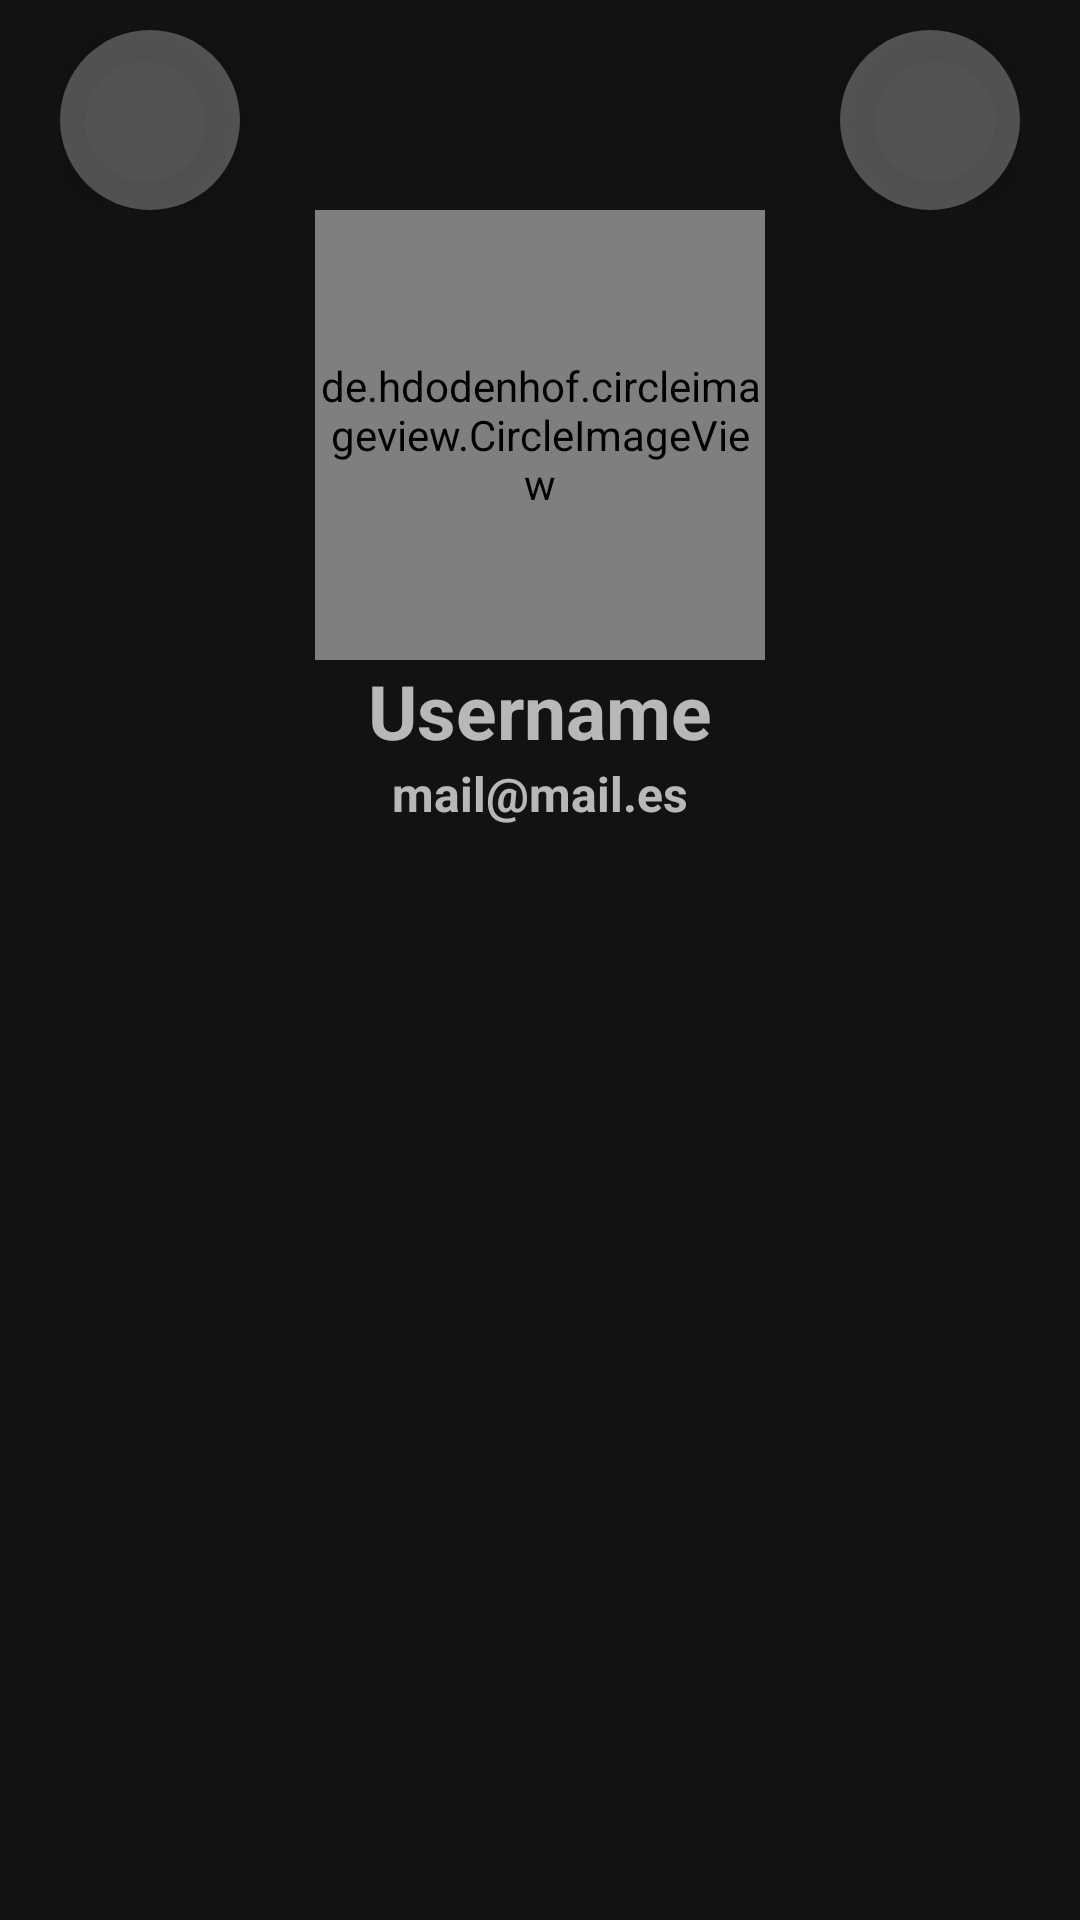

This screen was rendered from an Android layout file. Write that file and the resources it references.
<!-- AndroidManifest.xml: application theme Theme.SocialGift -->
<!-- res/layout/fragment_profile.xml -->
<?xml version="1.0" encoding="utf-8"?>
<LinearLayout xmlns:android="http://schemas.android.com/apk/res/android"
    xmlns:app="http://schemas.android.com/apk/res-auto"
    xmlns:tools="http://schemas.android.com/tools"
    android:layout_width="match_parent"
    android:layout_height="match_parent"
    android:layout_marginBottom="?android:attr/actionBarSize"
    android:orientation="vertical"
    tools:context=".ui.fragments.profile.ProfileFragment">

    <LinearLayout
        android:layout_width="match_parent"
        android:layout_height="wrap_content"
        android:layout_marginHorizontal="20dp"
        android:layout_marginTop="10dp"
        android:orientation="horizontal">

        <com.google.android.material.floatingactionbutton.FloatingActionButton
            android:id="@+id/profile_edit_fab"
            android:layout_width="60dp"
            android:layout_height="60dp"
            android:backgroundTint="@color/button_background"
            android:contentDescription="@string/edit_profile"
            android:scaleType="center"
            android:src="@drawable/ic_edit_pencil"
            app:borderWidth="0dp"
            app:fabCustomSize="60dp" />

        <TextView
            android:layout_width="0dp"
            android:layout_height="match_parent"
            android:layout_weight="1" />

        <com.google.android.material.floatingactionbutton.FloatingActionButton
            android:id="@+id/profile_settings_fab"
            android:layout_width="60dp"
            android:layout_height="60dp"
            android:backgroundTint="@color/button_background"
            android:contentDescription="@string/settings"
            android:src="@drawable/ic_settings"
            app:borderWidth="0dp"
            app:fabCustomSize="60dp" />

    </LinearLayout>

    <de.hdodenhof.circleimageview.CircleImageView
        android:id="@+id/profile_profile_image"
        android:layout_width="150dp"
        android:layout_height="150dp"
        android:layout_gravity="center"
        app:civ_border_color="#FF000000"
        app:civ_border_width="1dp" />

    <TextView
        android:id="@+id/profile_username"
        android:layout_width="match_parent"
        android:layout_height="wrap_content"
        android:gravity="center"
        android:text="@string/username"
        android:textSize="25sp"
        android:textStyle="bold" />

    <TextView
        android:id="@+id/profile_mail"
        android:layout_width="match_parent"
        android:layout_height="wrap_content"
        android:gravity="center"
        android:text="@string/mail"
        android:textSize="16sp"
        android:textStyle="bold" />

    <RelativeLayout
        android:id="@+id/search_relative_layout"
        android:layout_width="match_parent"
        android:layout_height="0dp"
        android:layout_marginTop="6dp"
        android:layout_weight="1">

        <com.google.android.material.tabs.TabLayout
            android:id="@+id/profile_tab_layout"
            android:layout_width="match_parent"
            android:layout_height="45dp"
            android:layout_marginHorizontal="6dp"
            app:tabGravity="fill"
            app:tabIndicator="@drawable/tab_indicator"
            app:tabIndicatorAnimationMode="elastic"
            app:tabIndicatorColor="@null"
            app:tabIndicatorGravity="stretch"
            app:tabMode="fixed"
            app:tabSelectedTextColor="@color/black" />

        <androidx.viewpager2.widget.ViewPager2
            android:id="@+id/profile_view_pager"
            android:layout_width="match_parent"
            android:layout_height="match_parent"
            android:layout_below="@+id/profile_tab_layout" />

    </RelativeLayout>

</LinearLayout>
<!-- resources referenced by this layout -->
<resources>
  <color name="black">#FF000000</color>
  <color name="button_background">#4DE6E6E6</color>
  <!-- drawable tab_indicator (drawable) -->
  <?xml version="1.0" encoding="utf-8"?>
  <shape xmlns:android="http://schemas.android.com/apk/res/android"
      android:shape="rectangle">
  
      <solid android:color="@color/primary_yellow" />
      <corners android:radius="60dp" />
  
  </shape>
  <string name="edit_profile">Edit profile</string>
  <string name="mail">mail@mail.es</string>
  <string name="settings">Settings</string>
  <string name="username">Username</string>
  <style name="Theme.SocialGift" parent="Theme.MaterialComponents.NoActionBar">
          
          <item name="colorPrimary">@color/primary_yellow</item>
          <item name="colorPrimaryVariant">@color/primary_yellow</item>
          <item name="colorOnPrimary">@color/quaternary</item>
          
          <item name="colorSecondary">@color/primary_yellow</item>
          <item name="colorSecondaryVariant">@color/primary_yellow</item>
          <item name="colorOnSecondary">@color/tertiary</item>
          
          <item name="android:statusBarColor">?attr/colorTertiary</item>
          
      </style>
  <color name="primary_yellow">#F0F722</color>
  <color name="quaternary">#151618</color>
  <color name="tertiary">#30343F</color>
</resources>
